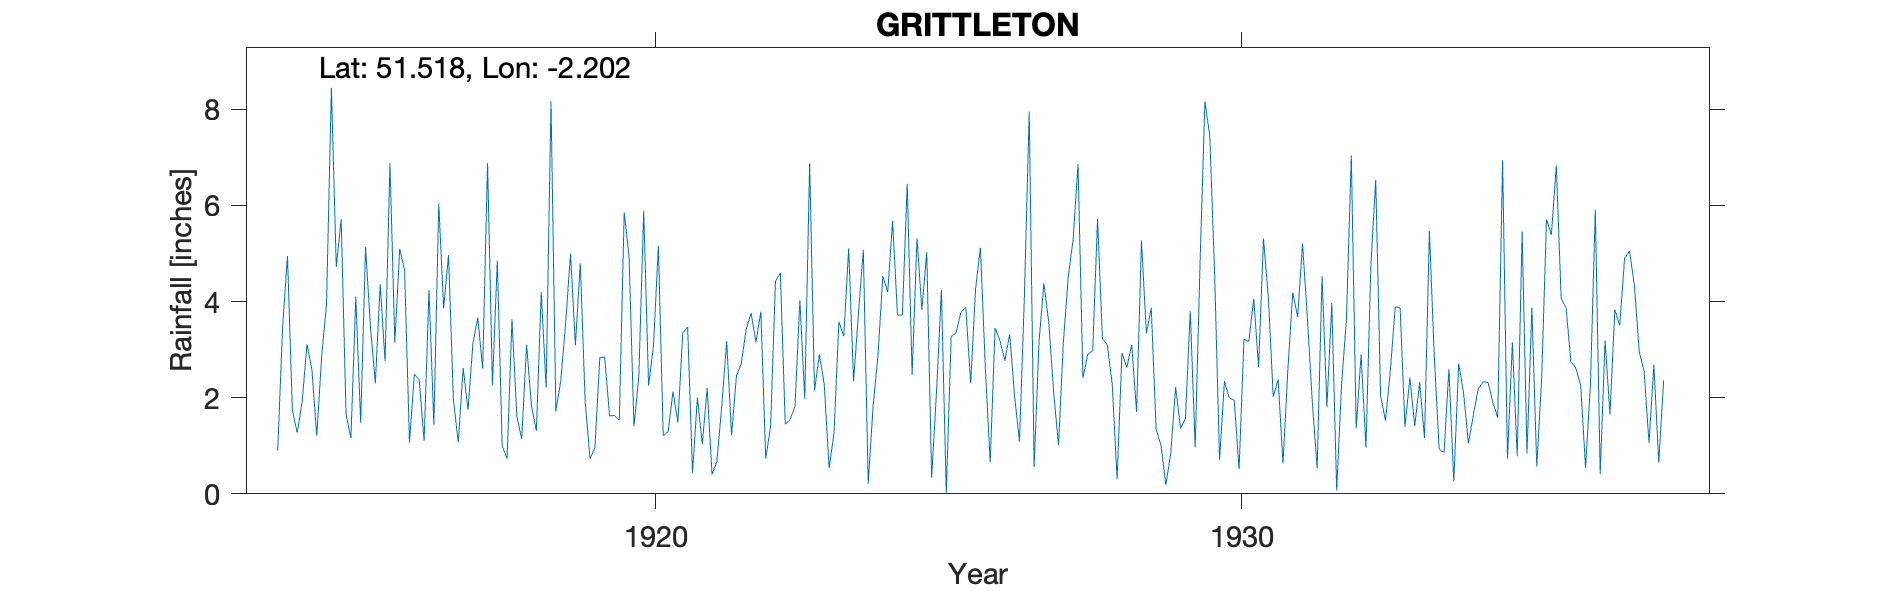

Data behind this chart, as committed beside it:
GRITTLETON, , , , , , , , , , , , , , , , , , , , , , , 
Grid ref, ST861799, Long, -2.202, Lat, 51.52, Elevation, 370, ft, , , , , , , , , , , , , , , 
Station no, 1495, , , , , , , , , , , , , , , , , , , , , , 
, 1910, 1911, 1912, 1913, 1914, 1915, 1916, 1917, 1918, 1919, 1920, 1921, 1922, 1923, 1924, 1925, 1926, 1927, 1928, 1929, 1930, 1931, 1932
January, , , , , 0.9, 4.72, 3.15, 1.96, 3.63, 5, 4.93, 3.47, 3.43, 1.98, 5.08, 3.83, 5.12, 3.16, 5.72, 1.35, 4.54, 2.02, 3.97
February, , , , , 3.46, 5.71, 5.1, 1.07, 1.62, 3.09, 1.4, 0.44, 3.76, 6.88, 0.21, 5.03, 2.63, 4.38, 3.23, 1.01, 0.71, 2.38, 0.07
March, , , , , 4.95, 1.66, 4.65, 2.62, 1.14, 4.8, 2.45, 2, 3.15, 2.15, 1.82, 0.34, 0.65, 3.57, 3.1, 0.19, 2.34, 0.63, 2.27
April, , , , , 1.74, 1.16, 1.07, 1.75, 3.1, 1.92, 5.89, 1.03, 3.79, 2.9, 2.87, 2.12, 3.45, 2.12, 2.29, 0.85, 1.99, 2.59, 3.64
May, , , , , 1.27, 4.1, 2.49, 3.13, 1.83, 0.73, 2.25, 2.2, 0.73, 2.27, 4.53, 4.24, 3.19, 1.01, 0.31, 2.22, 1.95, 4.19, 7.04
June, , , , , 1.91, 1.48, 2.37, 3.67, 1.31, 0.96, 3.08, 0.4, 1.41, 0.53, 4.2, 0.01, 2.77, 3.16, 2.93, 1.36, 0.51, 3.68, 1.36
July, , , , , 3.11, 5.13, 1.1, 2.6, 4.2, 2.83, 5.16, 0.68, 4.42, 1.28, 5.68, 3.27, 3.32, 4.52, 2.63, 1.56, 3.22, 5.21, 2.9
August, , , , , 2.59, 3.48, 4.24, 6.88, 2.21, 2.85, 1.21, 1.84, 4.6, 3.58, 3.72, 3.35, 2.03, 5.3, 3.1, 3.8, 3.17, 3.65, 0.96
September, , , , , 1.21, 2.3, 1.44, 2.26, 8.17, 1.62, 1.29, 3.18, 1.45, 3.28, 3.72, 3.78, 1.09, 6.86, 1.7, 0.97, 4.06, 1.92, 4.74
October, , , , , 2.85, 4.36, 6.04, 4.85, 1.72, 1.63, 2.13, 1.22, 1.55, 5.11, 6.45, 3.88, 4.08, 2.41, 5.27, 4.79, 2.64, 0.53, 6.53
November, , , , , 3.94, 2.76, 3.86, 1, 2.35, 1.53, 1.49, 2.45, 1.82, 2.34, 2.47, 2.3, 7.95, 2.91, 3.34, 8.17, 5.31, 4.53, 2.04
December, , , , , 8.45, 6.88, 4.97, 0.73, 3.55, 5.86, 3.35, 2.71, 4.03, 3.75, 5.32, 4.26, 0.56, 2.97, 3.87, 7.44, 4.09, 1.81, 1.52
Total, , , , , 36.38, 43.74, 40.48, 32.52, 34.83, 32.82, 34.63, 21.62, 34.14, 36.05, 46.07, 36.41, 36.84, 42.37, 37.49, 33.71, 34.53, 33.14, 37.04
